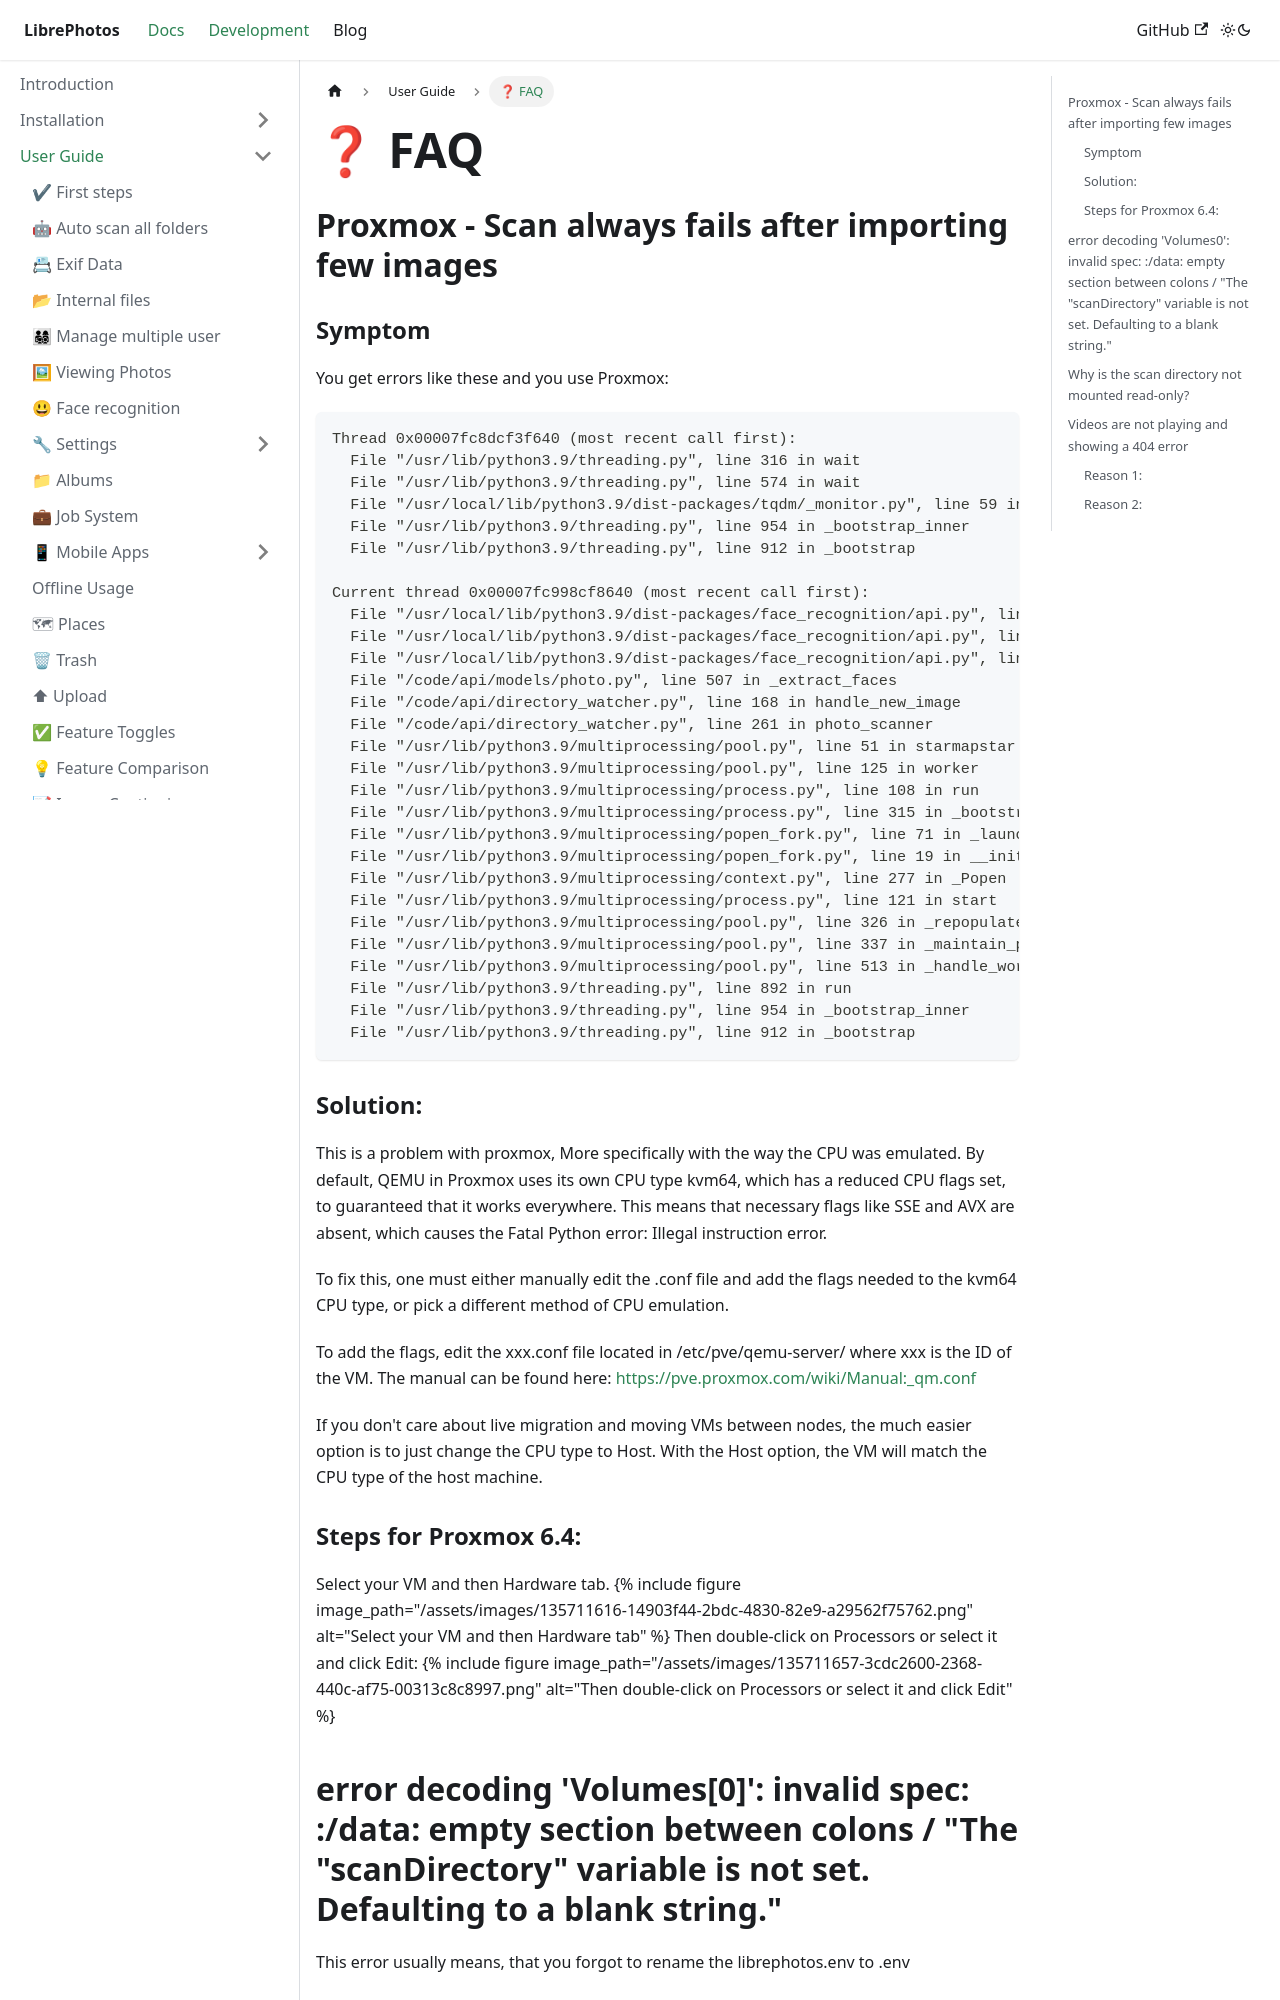

repository: LibrePhotos/librephotos.docs · page: docs/user-guide/faq/index.html · generator: docusaurus

---
title: "❓ FAQ"
excerpt: "Scan always fails after importing few images"
sidebar_position: 7
---

## Proxmox - Scan always fails after importing few images

### Symptom

You get errors like these and you use Proxmox:

```
Thread 0x00007fc8dcf3f640 (most recent call first):
  File "/usr/lib/python3.9/threading.py", line 316 in wait
  File "/usr/lib/python3.9/threading.py", line 574 in wait
  File "/usr/local/lib/python3.9/dist-packages/tqdm/_monitor.py", line 59 in run
  File "/usr/lib/python3.9/threading.py", line 954 in _bootstrap_inner
  File "/usr/lib/python3.9/threading.py", line 912 in _bootstrap

Current thread 0x00007fc998cf8640 (most recent call first):
  File "/usr/local/lib/python3.9/dist-packages/face_recognition/api.py", line 162 in <listcomp>
  File "/usr/local/lib/python3.9/dist-packages/face_recognition/api.py", line 162 in _raw_face_landmarks
  File "/usr/local/lib/python3.9/dist-packages/face_recognition/api.py", line 209 in face_encodings
  File "/code/api/models/photo.py", line 507 in _extract_faces
  File "/code/api/directory_watcher.py", line 168 in handle_new_image
  File "/code/api/directory_watcher.py", line 261 in photo_scanner
  File "/usr/lib/python3.9/multiprocessing/pool.py", line 51 in starmapstar
  File "/usr/lib/python3.9/multiprocessing/pool.py", line 125 in worker
  File "/usr/lib/python3.9/multiprocessing/process.py", line 108 in run
  File "/usr/lib/python3.9/multiprocessing/process.py", line 315 in _bootstrap
  File "/usr/lib/python3.9/multiprocessing/popen_fork.py", line 71 in _launch
  File "/usr/lib/python3.9/multiprocessing/popen_fork.py", line 19 in __init__
  File "/usr/lib/python3.9/multiprocessing/context.py", line 277 in _Popen
  File "/usr/lib/python3.9/multiprocessing/process.py", line 121 in start
  File "/usr/lib/python3.9/multiprocessing/pool.py", line 326 in _repopulate_pool_static
  File "/usr/lib/python3.9/multiprocessing/pool.py", line 337 in _maintain_pool
  File "/usr/lib/python3.9/multiprocessing/pool.py", line 513 in _handle_workers
  File "/usr/lib/python3.9/threading.py", line 892 in run
  File "/usr/lib/python3.9/threading.py", line 954 in _bootstrap_inner
  File "/usr/lib/python3.9/threading.py", line 912 in _bootstrap
```
